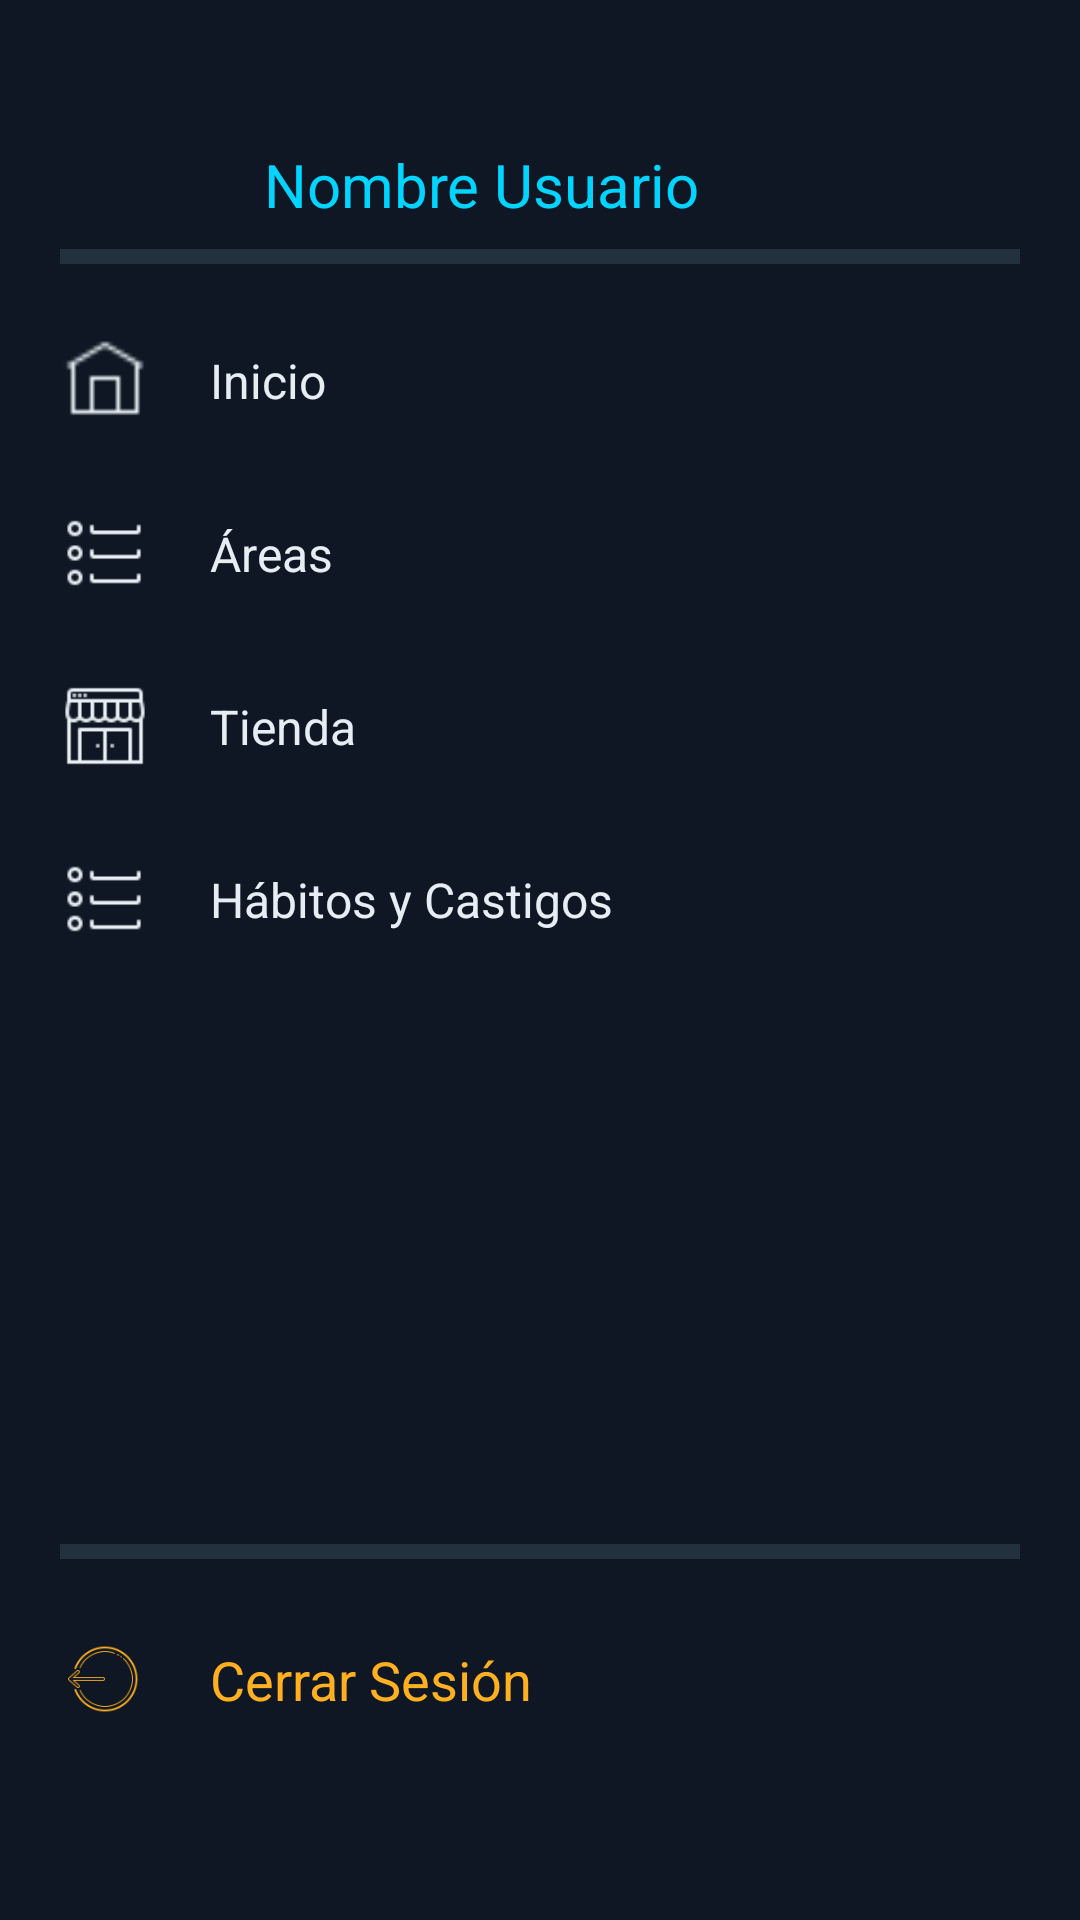

Android layout source for this screen:
<!-- AndroidManifest.xml: application theme Theme.InfinityLive -->
<!-- res/layout/layout_side_menu.xml -->
<?xml version="1.0" encoding="utf-8"?>
<ScrollView xmlns:android="http://schemas.android.com/apk/res/android"
    xmlns:app="http://schemas.android.com/apk/res-auto"
    android:id="@+id/sideMenuScroll"
    android:layout_width="300dp"
    android:layout_height="match_parent"
    android:layout_gravity="start"
    android:background="@color/surface"
    android:fillViewport="true">

    <LinearLayout
        android:id="@+id/sideMenu"
        android:layout_width="match_parent"
        android:layout_height="wrap_content"
        android:orientation="vertical"
        android:padding="20dp">

        <LinearLayout
            android:id="@+id/userMenu"
            android:layout_width="match_parent"
            android:layout_height="wrap_content"
            android:orientation="horizontal"
            android:layout_marginTop="20dp"
            android:gravity="center_vertical">
            <ImageView
                android:id="@+id/imgUserIcon"
                android:layout_width="40dp"
                android:layout_height="40dp"
                android:src="@drawable/usericon"
                android:layout_marginEnd="20dp"
                android:contentDescription="Icono de Usuario"/>

            <TextView
                android:id="@+id/tvUserName"
                android:layout_width="match_parent"
                android:layout_height="wrap_content"
                android:text="Nombre Usuario"
                android:textColor="@color/acent"
                android:textSize="20sp"
                android:padding="8dp" />
        </LinearLayout>

        <View
            android:layout_width="match_parent"
            android:layout_height="5dp"
            android:background="@color/divider"/>

        <LinearLayout
            android:id="@+id/inicioMenu"
            android:layout_width="match_parent"
            android:layout_height="wrap_content"
            android:orientation="horizontal"
            android:layout_marginTop="20dp"
            android:gravity="center_vertical">
            <ImageView
                android:layout_width="30dp"
                android:layout_height="30dp"
                android:src="@drawable/homeicon"
                android:layout_marginEnd="12dp"
                android:contentDescription="Icono de Home"/>
            <TextView
                android:id="@+id/tvMenuInicio"
                android:layout_width="match_parent"
                android:layout_height="wrap_content"
                android:text="@string/menu_inicio"
                android:textColor="@color/text_primary"
                android:textSize="16sp"
                android:padding="8dp" />
        </LinearLayout>

        <LinearLayout
            android:id="@+id/areasMenu"
            android:layout_width="match_parent"
            android:layout_height="wrap_content"
            android:orientation="horizontal"
            android:layout_marginTop="20dp"
            android:gravity="center_vertical">
            <ImageView
                android:layout_width="30dp"
                android:layout_height="30dp"
                android:src="@drawable/listicon"
                android:layout_marginEnd="12dp"
                android:contentDescription="Icono de Lista"/>
            <TextView
                android:id="@+id/tvMenuAreas"
                android:layout_width="match_parent"
                android:layout_height="wrap_content"
                android:text="@string/menu_areas_list"
                android:textColor="@color/text_primary"
                android:textSize="16sp"
                android:padding="8dp" />
        </LinearLayout>

        <LinearLayout
            android:id="@+id/subMenuAreas"
            android:layout_width="match_parent"
            android:layout_height="wrap_content"
            android:orientation="vertical"
            android:layout_marginStart="50dp"
            android:visibility="gone">
        </LinearLayout>

        <LinearLayout
            android:id="@+id/tiendaMenu"
            android:layout_width="match_parent"
            android:layout_height="wrap_content"
            android:orientation="horizontal"
            android:layout_marginTop="20dp"
            android:gravity="center_vertical">
            <ImageView
                android:layout_width="30dp"
                android:layout_height="30dp"
                android:src="@drawable/storeicon"
                android:layout_marginEnd="12dp"
                android:contentDescription="Icono de Tienda"/>
            <TextView
                android:id="@+id/tvMenuTienda"
                android:layout_width="match_parent"
                android:layout_height="wrap_content"
                android:text="@string/menu_tienda"
                android:textColor="@color/text_primary"
                android:textSize="16sp"
                android:padding="8dp" />
        </LinearLayout>


        <LinearLayout
            android:id="@+id/habitosMenu"
            android:layout_width="match_parent"
            android:layout_height="wrap_content"
            android:orientation="horizontal"
            android:layout_marginTop="20dp"
            android:gravity="center_vertical">

            <ImageView
                android:layout_width="30dp"
                android:layout_height="30dp"
                android:src="@drawable/listicon"
                android:layout_marginEnd="12dp"
                android:contentDescription="@string/desc_icono_habitos"
                app:tint="@color/text_primary" />

            <TextView
                android:id="@+id/tvMenuHabitos"
                android:layout_width="match_parent"
                android:layout_height="wrap_content"
                android:text="@string/menu_habitos_castigos"
                android:textColor="@color/text_primary"
                android:textSize="16sp"
                android:padding="8dp" />
        </LinearLayout>

        <LinearLayout
            android:id="@+id/subMenuHabitos"
            android:layout_width="match_parent"
            android:layout_height="wrap_content"
            android:orientation="vertical"
            android:layout_marginStart="50dp"
            android:visibility="gone">

            <TextView
                android:id="@+id/tvMenuAnadirHabito"
                android:layout_width="match_parent"
                android:layout_height="wrap_content"
                android:text="Añadir Hábito"
                android:textColor="@color/text_primary"
                android:textSize="14sp"
                android:padding="10dp"/>

            <TextView
                android:id="@+id/tvMenuGestionarCastigos"
                android:layout_width="match_parent"
                android:layout_height="wrap_content"
                android:text="Gestionar Castigos"
                android:textColor="@color/text_primary"
                android:textSize="14sp"
                android:padding="10dp"/>
        </LinearLayout>

        <Space
            android:layout_width="match_parent"
            android:layout_height="0dp"
            android:layout_weight="1" />

        <View
            android:layout_width="match_parent"
            android:layout_height="5dp"
            android:background="@color/divider"/>

        <LinearLayout
            android:id="@+id/logoutMenu"
            android:layout_width="match_parent"
            android:layout_height="wrap_content"
            android:orientation="horizontal"
            android:layout_marginTop="20dp"
            android:layout_marginBottom="40dp"
            android:gravity="center_vertical">
            <ImageView
                android:layout_width="30dp"
                android:layout_height="30dp"
                android:src="@drawable/logouticon"
                android:layout_marginEnd="12dp"
                android:contentDescription="Icono de Logout"/>
            <TextView
                android:layout_width="match_parent"
                android:layout_height="wrap_content"
                android:text="@string/menu_logout"
                android:textColor="@color/warning"
                android:textSize="18sp"
                android:padding="8dp" />
        </LinearLayout>

    </LinearLayout> </ScrollView>
<!-- resources referenced by this layout -->
<resources>
  <color name="acent">#00D4FF</color>
  <color name="divider">#23303E</color>
  <color name="surface">#0F1724</color>
  <color name="text_primary">#E6EEF3</color>
  <color name="warning">#FFB020</color>
  <!-- drawable homeicon: png bitmap (drawable, 340 bytes) -->
  <!-- drawable listicon: png bitmap (drawable, 338 bytes) -->
  <!-- drawable logouticon: png bitmap (drawable, 2813 bytes) -->
  <!-- drawable storeicon: png bitmap (drawable, 599 bytes) -->
  <string name="desc_icono_habitos">Icono de Hábitos y Castigos</string>
  <string name="menu_areas_list">Áreas</string>
  <string name="menu_habitos_castigos">Hábitos y Castigos</string>
  <string name="menu_inicio">Inicio</string>
  <string name="menu_logout">Cerrar Sesión</string>
  <string name="menu_tienda">Tienda</string>
  <style name="Theme.InfinityLive" parent="Base.Theme.InfinityLive" />
  <style name="Base.Theme.InfinityLive" parent="Theme.Material3.DayNight.NoActionBar">
          
          
      </style>
</resources>
